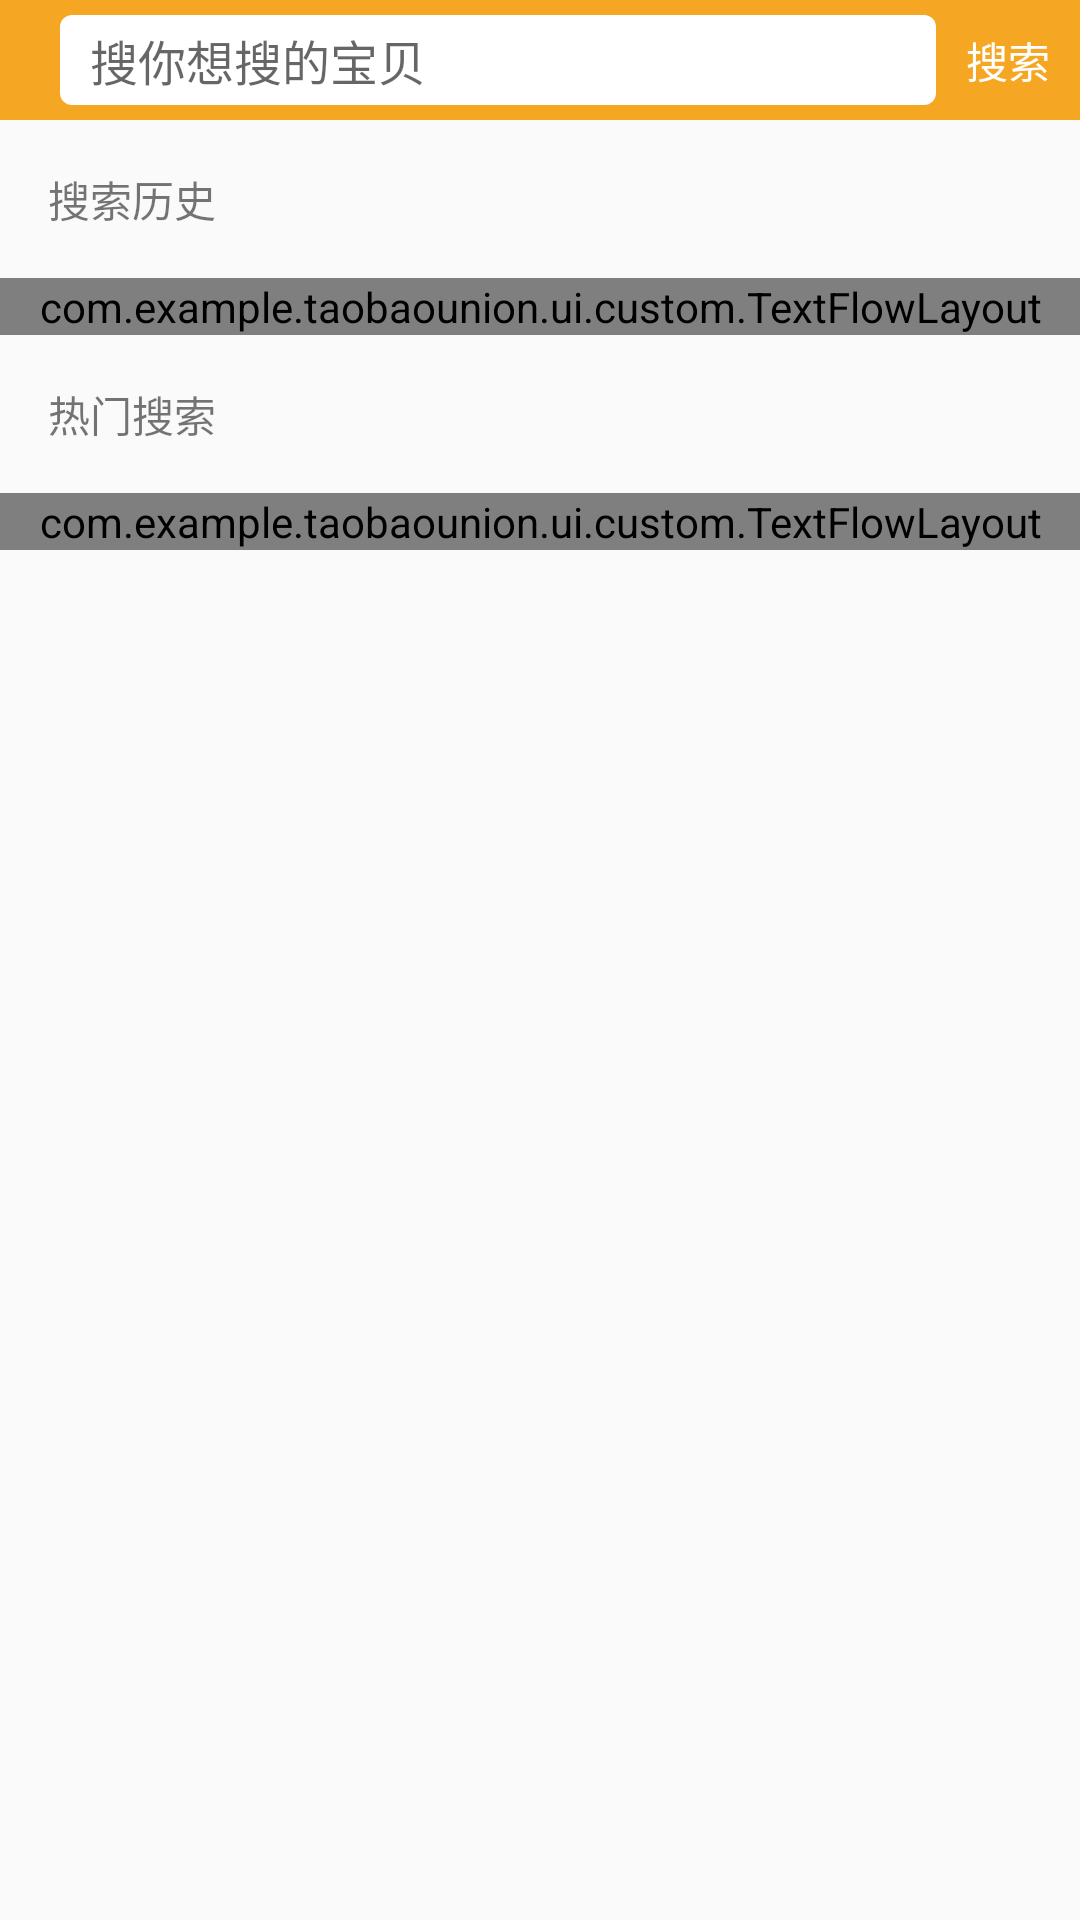

Reconstruct the res/layout file that produces this screen, plus the resources it refers to.
<!-- AndroidManifest.xml: application theme Theme.TaoBaoUnion -->
<!-- res/layout/fragment_search_layout.xml -->
<?xml version="1.0" encoding="utf-8"?>
<LinearLayout xmlns:android="http://schemas.android.com/apk/res/android"
    xmlns:sob="http://schemas.android.com/apk/res-auto"
    android:orientation="vertical"
    android:layout_width="match_parent"
    android:layout_height="match_parent">

    <RelativeLayout
        android:layout_width="match_parent"
        android:layout_height="40dp"
        android:background="@color/colorPrimary">

        <TextView
            android:id="@+id/search_btn"
            android:layout_width="wrap_content"
            android:layout_height="match_parent"
            android:layout_alignParentRight="true"
            android:layout_centerVertical="true"
            android:gravity="center"
            android:paddingLeft="10dp"
            android:paddingRight="10dp"
            android:text="搜索"
            android:textColor="@color/white" />

        <EditText
            android:id="@+id/search_input_box"
            android:layout_width="match_parent"
            android:layout_height="30dp"
            android:layout_centerVertical="true"
            android:layout_marginLeft="20dp"
            android:layout_toLeftOf="@+id/search_btn"
            android:background="@drawable/shape_edit_box_bg"
            android:hint="搜你想搜的宝贝"
            android:paddingLeft="10dp"
            android:paddingRight="10dp"
            android:textSize="16sp"
            android:imeOptions="actionSearch"
            android:focusable="true"
            android:singleLine="true"
            android:maxLines="1"/>

        <ImageView
            android:id="@+id/search_clean_btn"
            android:layout_centerVertical="true"
            android:layout_toLeftOf="@+id/search_btn"
            android:layout_width="18dp"
            android:layout_height="18dp"
            android:src="@mipmap/shanchuyuan"
            android:layout_marginRight="10dp"
            android:visibility="gone"/>

    </RelativeLayout>

    <LinearLayout
        android:id="@+id/search_history_container"
        android:layout_width="match_parent"
        android:layout_height="wrap_content"
        android:orientation="vertical">

        <RelativeLayout
            android:padding="16dp"
            android:layout_width="match_parent"
            android:layout_height="wrap_content">

            <TextView
                android:layout_width="wrap_content"
                android:layout_height="wrap_content"
                android:text="搜索历史"
                android:textSize="14sp" />

            <ImageView
                android:id="@+id/search_delete_history"
                android:layout_width="wrap_content"
                android:layout_height="wrap_content"
                android:layout_alignParentRight="true"
                android:src="@mipmap/delete_icon" />
        </RelativeLayout>

        <com.example.taobaounion.ui.custom.TextFlowLayout
            android:layout_width="match_parent"
            android:layout_height="wrap_content"
            android:id="@+id/search_history"
            sob:horizontalSpace="10dp"
            sob:verticalSpace="10dp"/>

    </LinearLayout>


    <LinearLayout
        android:id="@+id/search_recommend_container"
        android:layout_width="match_parent"
        android:layout_height="wrap_content"
        android:orientation="vertical">

        <RelativeLayout
            android:padding="16dp"
            android:layout_width="match_parent"
            android:layout_height="wrap_content">

            <TextView
                android:layout_width="wrap_content"
                android:layout_height="wrap_content"
                android:text="热门搜索"
                android:textSize="14sp" />


        </RelativeLayout>

        <com.example.taobaounion.ui.custom.TextFlowLayout
            android:layout_width="match_parent"
            android:layout_height="wrap_content"
            android:id="@+id/search_recommend"
            sob:horizontalSpace="10dp"
            sob:verticalSpace="10dp"/>

    </LinearLayout>

    <FrameLayout
        android:id="@+id/base_container"
        android:layout_width="match_parent"
        android:layout_height="match_parent"/>

</LinearLayout>
<!-- resources referenced by this layout -->
<resources>
  <color name="colorPrimary">#F5A623</color>
  <color name="white">#FFFFFFFF</color>
  <!-- drawable shape_edit_box_bg (drawable) -->
  <?xml version="1.0" encoding="utf-8"?>
  <shape xmlns:android="http://schemas.android.com/apk/res/android" android:shape="rectangle">
  <corners android:radius="4dp"/>
      <solid android:color="@color/white"/>
  </shape>
  <style name="Theme.TaoBaoUnion" parent="Theme.AppCompat.Light.NoActionBar">
          
          
          <item name="colorPrimary">@color/colorPrimary</item>
          <item name="colorPrimaryDark">@color/colorPrimaryDark</item>
          <item name="colorAccent">@color/colorAccent</item>
          
          <item name="android:statusBarColor" tools:targetApi="l">@color/colorPrimary</item>
          
      </style>
  <color name="colorPrimaryDark">#F5A623</color>
  <color name="colorAccent">#B5B5B6</color>
</resources>
